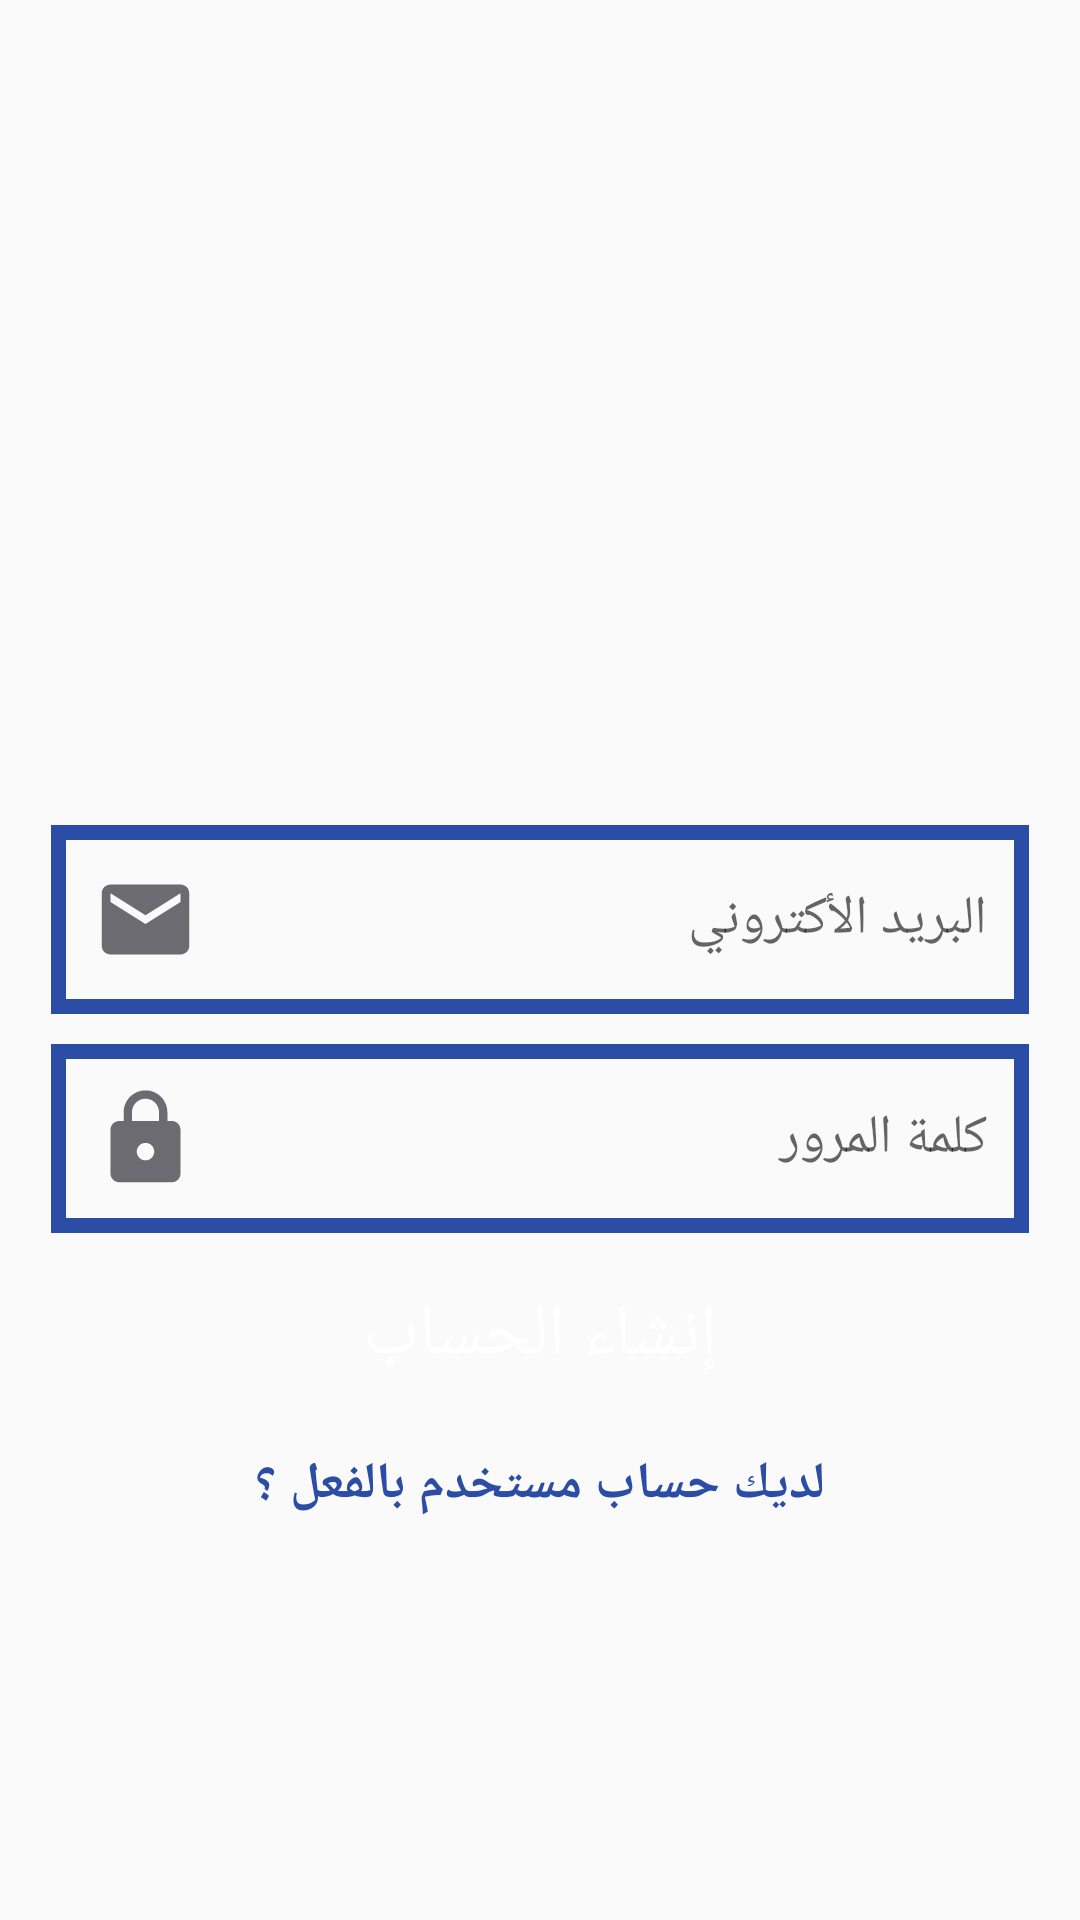

Layout XML and referenced resources for this Android screen:
<!-- AndroidManifest.xml: application theme AppTheme -->
<!-- res/layout/activity_register.xml -->
<?xml version="1.0" encoding="utf-8"?>

<RelativeLayout xmlns:android="http://schemas.android.com/apk/res/android"
    xmlns:app="http://schemas.android.com/apk/res-auto"
    xmlns:tools="http://schemas.android.com/tools"
    android:layout_width="match_parent"
    android:layout_height="match_parent"
    tools:context=".RegisterActivity">

    <ScrollView
        android:layout_width="match_parent"
        android:layout_height="match_parent"
        android:layout_alignParentStart="true"
        android:layout_alignParentTop="true">

        <RelativeLayout
            android:layout_width="match_parent"
            android:layout_height="wrap_content"
            android:orientation="vertical" >
            <ImageView
                android:id="@+id/register_image"
                android:layout_width="match_parent"
                android:layout_height="250dp"
                android:layout_alignParentStart="true"
                android:layout_alignParentTop="true"
                android:scaleType="fitCenter"
                />
            <EditText
                android:id="@+id/register_email"
                android:layout_width="match_parent"
                android:layout_height="wrap_content"
                android:layout_alignParentStart="true"
                android:layout_below="@+id/register_image"
                android:hint="البريد الأكتروني"
                android:inputType="textEmailAddress"
                android:background="@drawable/inputs"
                android:drawableStart="@drawable/email"
                android:padding="14dp"
                android:layout_marginTop="25dp"
                android:layout_marginLeft="17dp"
                android:layout_marginRight="17dp"
                />

            <EditText
                android:id="@+id/register_password"
                android:layout_width="match_parent"
                android:layout_height="wrap_content"
                android:layout_below="@+id/register_email"
                android:layout_alignParentStart="true"
                android:layout_marginLeft="17dp"
                android:layout_marginTop="10dp"
                android:layout_marginRight="17dp"
                android:background="@drawable/inputs"
                android:drawableStart="@drawable/password"
                android:hint="كلمة المرور"
                android:inputType="textPassword"
                android:padding="14dp"
                android:textAlignment="viewEnd" />



            <Button
                android:id="@+id/register_button"
                android:layout_width="match_parent"
                android:layout_height="wrap_content"
                android:layout_below="@+id/register_password"
                android:padding="4dp"
                android:layout_marginTop="10dp"
                android:layout_marginLeft="17dp"
                android:layout_marginRight="17dp"
                android:text="إنشاء الحساب"
                android:textAllCaps="false"
                android:textSize="24sp"
                android:textColor="@android:color/background_light"
                android:background="@drawable/buttons"
                />

            <TextView
                android:id="@+id/already_have_Account_link"
                android:layout_width="match_parent"
                android:layout_height="wrap_content"
                android:layout_below="@+id/register_button"
                android:layout_centerHorizontal="true"
                android:layout_marginLeft="15dp"
                android:layout_marginTop="14dp"
                android:layout_marginRight="23dp"
                android:text="لديك حساب مستخدم بالفعل ؟"
                android:textAlignment="center"
                android:textColor="@color/colorPrimary"
                android:textSize="17sp"
                android:textStyle="bold" />




        </RelativeLayout>
    </ScrollView>

</RelativeLayout>
<!-- resources referenced by this layout -->
<resources>
  <color name="colorPrimary">#2B4DA5</color>
  <!-- drawable email (drawable) -->
  <vector android:height="35dp" android:tint="#6C6B71"
      android:viewportHeight="24.0" android:viewportWidth="24.0"
      android:width="35dp" xmlns:android="http://schemas.android.com/apk/res/android">
      <path android:fillColor="@android:color/white" android:pathData="M20,4L4,4c-1.1,0 -1.99,0.9 -1.99,2L2,18c0,1.1 0.9,2 2,2h16c1.1,0 2,-0.9 2,-2L22,6c0,-1.1 -0.9,-2 -2,-2zM20,8l-8,5 -8,-5L4,6l8,5 8,-5v2z"/>
  </vector>
  <!-- drawable inputs (drawable) -->
  <?xml version="1.0" encoding="utf-8"?>
  
  <shape xmlns:android="http://schemas.android.com/apk/res/android">
  
      <stroke
          android:color="@color/colorPrimary"
          android:width="5dp"
          >
  
      </stroke>
  </shape>
  <!-- drawable password (drawable) -->
  <vector android:height="35dp" android:tint="#6C6B71"
      android:viewportHeight="24.0" android:viewportWidth="24.0"
      android:width="35dp" xmlns:android="http://schemas.android.com/apk/res/android">
      <path android:fillColor="@android:color/white" android:pathData="M18,8h-1L17,6c0,-2.76 -2.24,-5 -5,-5S7,3.24 7,6v2L6,8c-1.1,0 -2,0.9 -2,2v10c0,1.1 0.9,2 2,2h12c1.1,0 2,-0.9 2,-2L20,10c0,-1.1 -0.9,-2 -2,-2zM12,17c-1.1,0 -2,-0.9 -2,-2s0.9,-2 2,-2 2,0.9 2,2 -0.9,2 -2,2zM15.1,8L8.9,8L8.9,6c0,-1.71 1.39,-3.1 3.1,-3.1 1.71,0 3.1,1.39 3.1,3.1v2z"/>
  </vector>
  <style name="AppTheme" parent="Theme.AppCompat.Light.NoActionBar">
          
          <item name="colorPrimary">@color/colorPrimary</item>
          <item name="colorPrimaryDark">@color/colorPrimaryDark</item>
          <item name="colorAccent">@color/colorAccent</item>
      </style>
  <color name="colorPrimaryDark">#16296C</color>
  <color name="colorAccent">#A4BDDC</color>
</resources>
